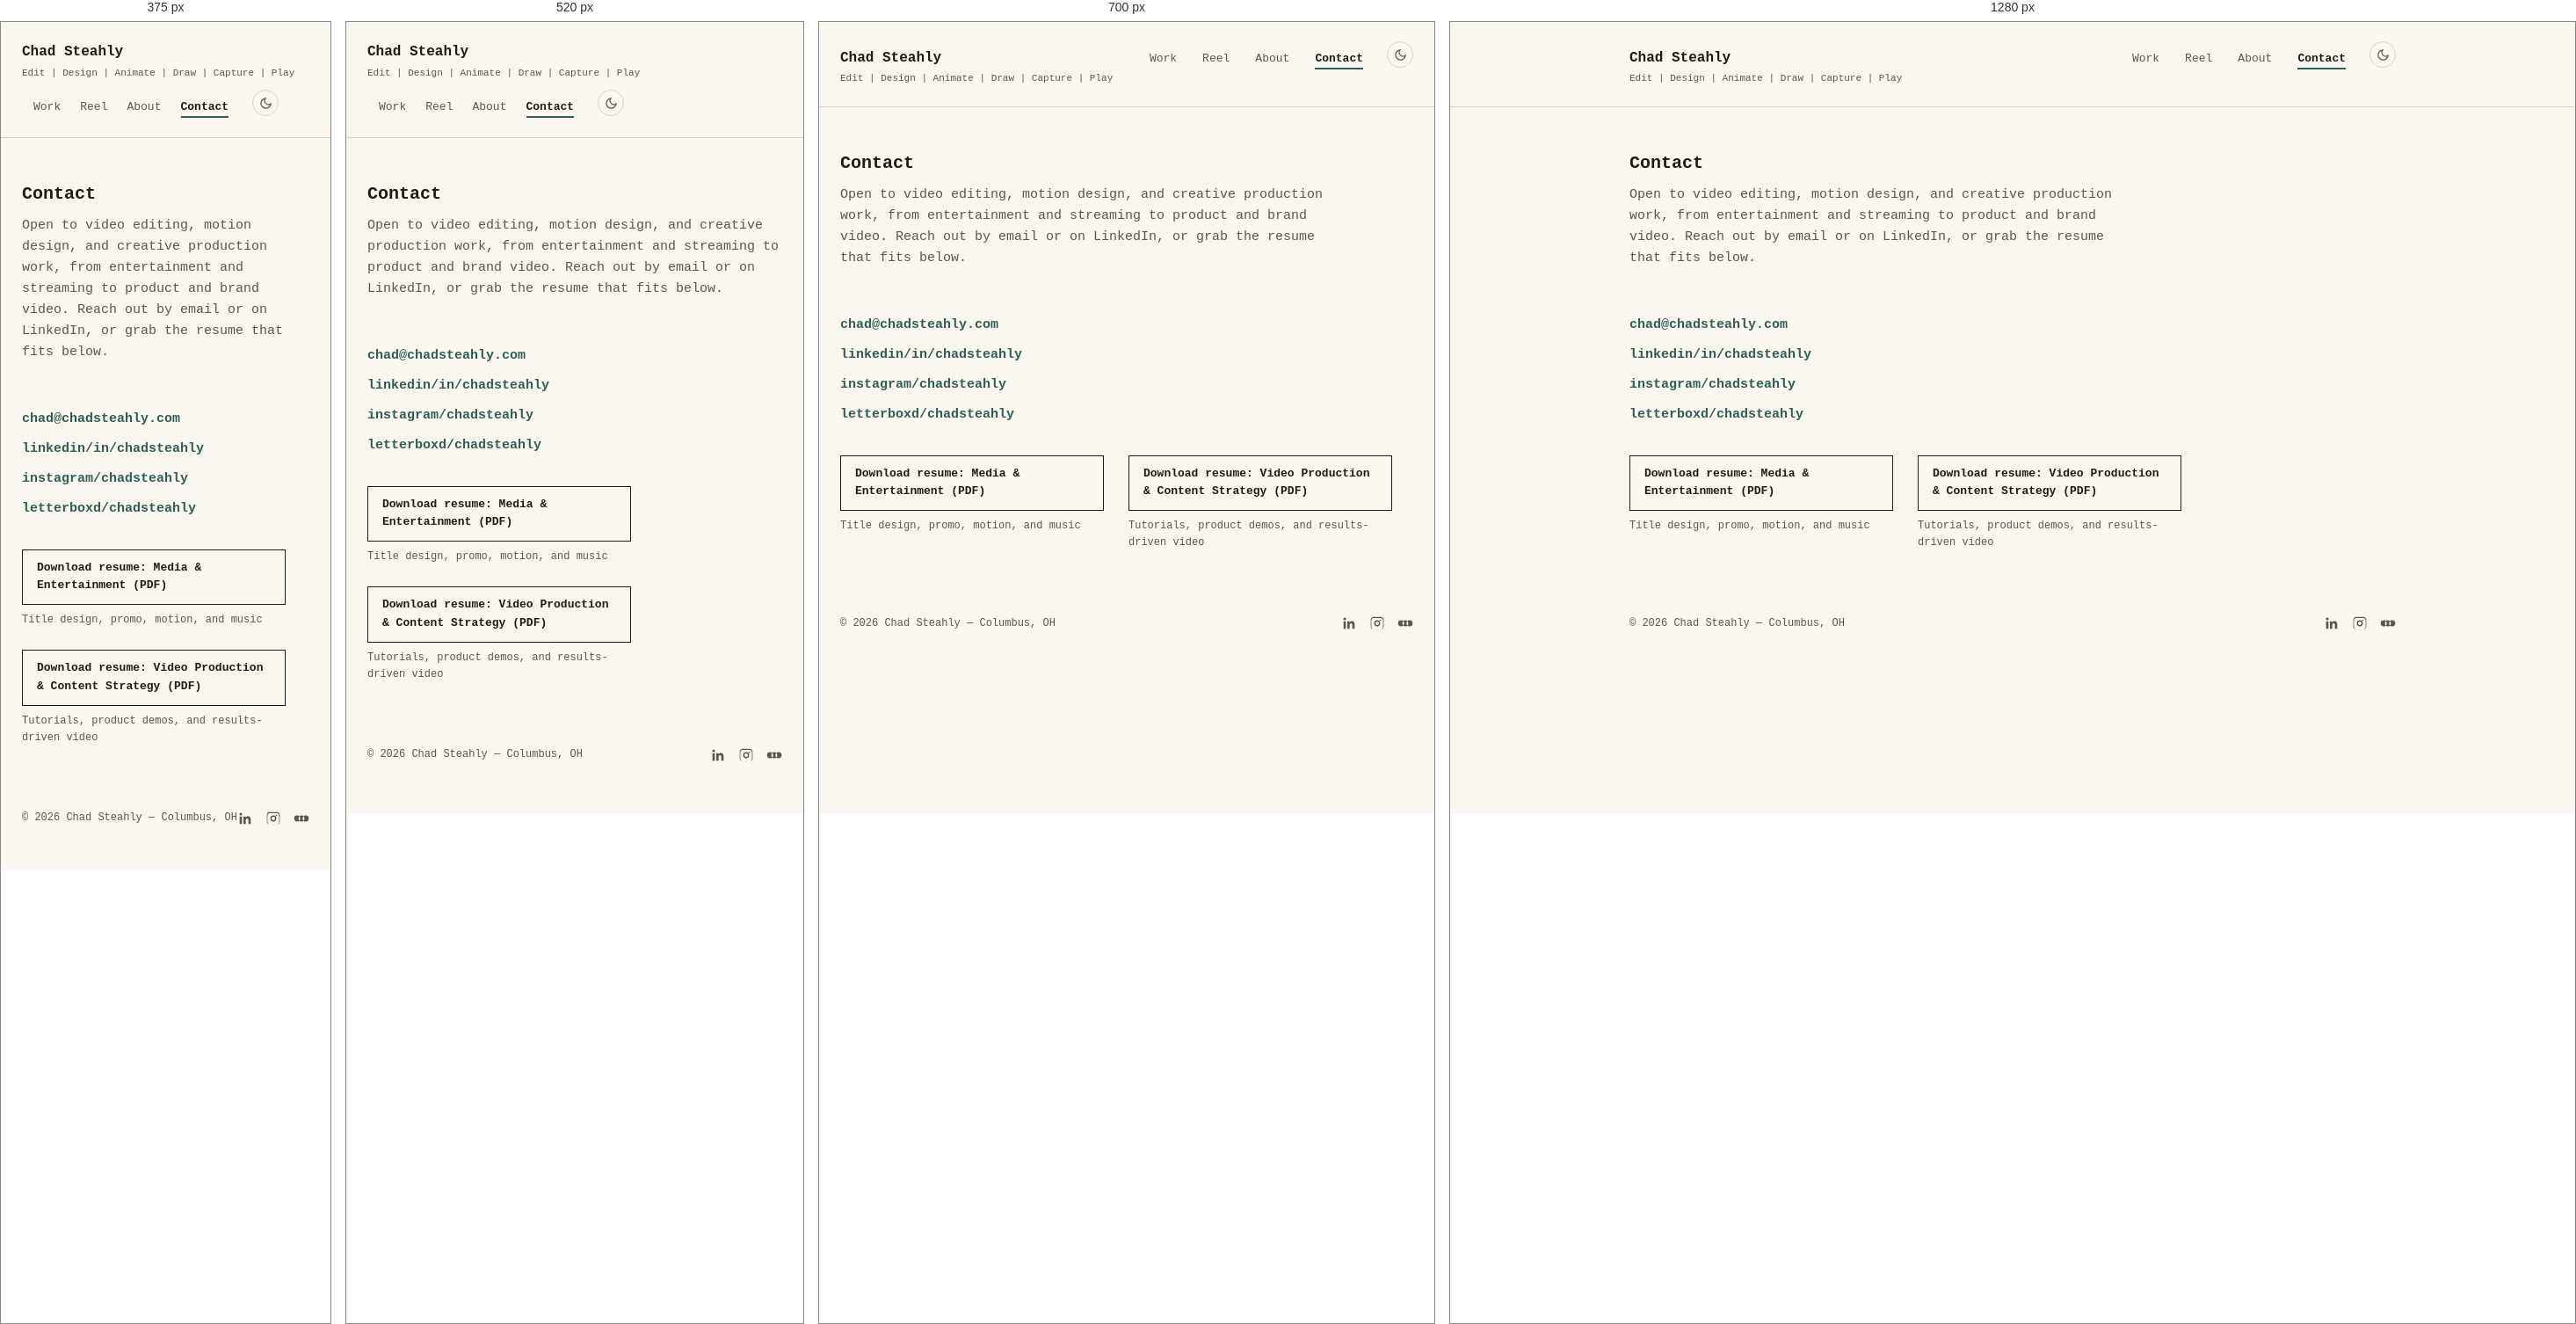
Rendered at 375 px, 520 px, 700 px and 1280 px, left to right.

<!-- file: contact.html -->
<!DOCTYPE html>
<html lang="en">
<head>
<meta charset="UTF-8">
<meta name="viewport" content="width=device-width, initial-scale=1.0">
<title>Contact — Chad Steahly</title>
<meta name="description" content="Contact Chad Steahly, a film-trained video editor and motion designer open to entertainment, streaming, product, and brand video work. Download a resume.">
<meta property="og:type" content="website">
<meta property="og:site_name" content="Chad Steahly">
<meta property="og:title" content="Contact — Chad Steahly">
<meta property="og:description" content="Contact Chad Steahly, a film-trained video editor and motion designer open to entertainment, streaming, product, and brand video work. Download a resume.">
<meta property="og:url" content="https://chadsteahly.com/contact.html">
<meta property="og:image" content="https://chadsteahly.com/social-preview.png">
<meta property="og:image:width" content="1200">
<meta property="og:image:height" content="630">
<meta property="og:image:alt" content="Chad Steahly, Video Editor &amp; Motion Designer">
<meta name="twitter:card" content="summary_large_image">
<link rel="icon" href="favicon.ico" sizes="any">
<link rel="icon" type="image/png" sizes="32x32" href="favicon-32x32.png">
<link rel="icon" type="image/png" sizes="16x16" href="favicon-16x16.png">
<link rel="apple-touch-icon" href="apple-touch-icon.png">
<link rel="stylesheet" href="style.css">
<script>
  (function () {
    var t = localStorage.getItem('theme');
    if (t) document.documentElement.setAttribute('data-theme', t);
  })();
</script>
</head>
<body>

<header class="site-header">
  <div class="wrap header-row">
    <div class="header-id">
      <a href="index.html"><span class="wordmark">Chad Steahly</span><span class="tagline">Edit | Design | Animate | Draw | Capture | Play</span></a>
    </div>
    <nav class="nav">
      <a href="index.html">Work</a>
      <a href="reel.html">Reel</a>
      <a href="about.html">About</a>
      <a href="contact.html" aria-current="page">Contact</a>
      <button class="theme-toggle" id="themeToggle" aria-label="Toggle dark mode">
        <svg class="icon-moon" viewBox="0 0 24 24" fill="none" stroke="currentColor" stroke-width="2"><path d="M21 12.8A9 9 0 1 1 11.2 3 7 7 0 0 0 21 12.8z"/></svg>
        <svg class="icon-sun" viewBox="0 0 24 24" fill="none" stroke="currentColor" stroke-width="2"><circle cx="12" cy="12" r="4"/><path d="M12 2v2M12 20v2M4.2 4.2l1.4 1.4M18.4 18.4l1.4 1.4M2 12h2M20 12h2M4.2 19.8l1.4-1.4M18.4 5.6l1.4-1.4"/></svg>
      </button>
    </nav>
  </div>
</header>

<main>

  <div class="page-intro wrap">
    <h1 class="page-title">Contact</h1>
    <p class="page-dek">
      Open to video editing, motion design, and creative production work,
      from entertainment and streaming to product and brand video. Reach out
      by email or on LinkedIn, or grab the resume that fits below.
    </p>
  </div>

  <section class="section wrap" style="border-top:none;">
    <div class="contact-grid">
      <a class="contact-link" href="mailto:chad@chadsteahly.com">chad@chadsteahly.com</a>
      <a class="contact-link" href="https://linkedin.com/in/chadsteahly" target="_blank" rel="noopener noreferrer" aria-label="linkedin/in/chadsteahly (opens in a new tab)">linkedin/in/chadsteahly</a>
      <a class="contact-link" href="https://instagram.com/chadsteahly" target="_blank" rel="noopener noreferrer" aria-label="instagram/chadsteahly (opens in a new tab)">instagram/chadsteahly</a>
      <a class="contact-link" href="https://letterboxd.com/chadsteahly/" target="_blank" rel="noopener noreferrer" aria-label="letterboxd/chadsteahly (opens in a new tab)">letterboxd/chadsteahly</a>
    </div>
    <div style="display:flex; flex-wrap:wrap; gap:20px 28px; align-items:flex-start;">
      <div style="max-width:300px;">
        <a class="resume-cta" href="Chad-Steahly-Resume-Media.pdf" target="_blank" rel="noopener noreferrer" aria-label="Download media and entertainment resume (PDF), opens in a new tab">Download resume: Media &amp; Entertainment (PDF)</a>
        <p style="font-size:12px; color:var(--muted); margin:8px 0 0;">Title design, promo, motion, and music</p>
      </div>
      <div style="max-width:300px;">
        <a class="resume-cta" href="Chad-Steahly-Resume.pdf" target="_blank" rel="noopener noreferrer" aria-label="Download video production and content strategy resume (PDF), opens in a new tab">Download resume: Video Production &amp; Content Strategy (PDF)</a>
        <p style="font-size:12px; color:var(--muted); margin:8px 0 0;">Tutorials, product demos, and results-driven video</p>
      </div>
    </div>
  </section>

</main>

<footer class="site-footer wrap">
  <span>&copy; 2026 Chad Steahly — Columbus, OH</span>
  <span class="social-links">
    <a href="https://linkedin.com/in/chadsteahly" target="_blank" rel="noopener noreferrer" aria-label="LinkedIn (opens in a new tab)">
      <svg viewBox="0 0 24 24" fill="currentColor"><path d="M20.45 20.45h-3.56v-5.57c0-1.33-.02-3.04-1.85-3.04-1.85 0-2.14 1.45-2.14 2.94v5.67H9.34V9h3.41v1.56h.05c.48-.9 1.64-1.85 3.38-1.85 3.6 0 4.27 2.37 4.27 5.46v6.28zM5.34 7.43a2.07 2.07 0 1 1 0-4.14 2.07 2.07 0 0 1 0 4.14zM7.12 20.45H3.56V9h3.56v11.45z"/></svg>
    </a>
    <a href="https://instagram.com/chadsteahly" target="_blank" rel="noopener noreferrer" aria-label="Instagram (opens in a new tab)">
      <svg viewBox="0 0 24 24" fill="currentColor"><path d="M12 2.2c3.2 0 3.58.01 4.85.07 1.17.05 1.8.24 2.22.4.56.22.96.48 1.38.9.42.42.68.82.9 1.38.16.42.35 1.05.4 2.22.06 1.27.07 1.65.07 4.85s-.01 3.58-.07 4.85c-.05 1.17-.24 1.8-.4 2.22-.22.56-.48.96-.9 1.38-.42.42-.82.68-1.38.9-.42.16-1.05.35-2.22.4-1.27.06-1.65.07-4.85.07s-3.58-.01-4.85-.07c-1.17-.05-1.8-.24-2.22-.4a3.74 3.74 0 0 1-1.38-.9 3.74 3.74 0 0 1-.9-1.38c-.16-.42-.35-1.05-.4-2.22C2.21 15.58 2.2 15.2 2.2 12s.01-3.58.07-4.85c.05-1.17.24-1.8.4-2.22.22-.56.48-.96.9-1.38.42-.42.82-.68 1.38-.9.42-.16 1.05-.35 2.22-.4C8.42 2.21 8.8 2.2 12 2.2zm0 1.8c-3.15 0-3.5.01-4.73.07-.96.04-1.48.2-1.83.34-.46.18-.79.39-1.13.74-.35.34-.56.67-.74 1.13-.14.35-.3.87-.34 1.83-.06 1.23-.07 1.58-.07 4.73s.01 3.5.07 4.73c.04.96.2 1.48.34 1.83.18.46.39.79.74 1.13.34.35.67.56 1.13.74.35.14.87.3 1.83.34 1.23.06 1.58.07 4.73.07s3.5-.01 4.73-.07c.96-.04 1.48-.2 1.83-.34.46-.18.79-.39 1.13-.74.35-.34.56-.67.74-1.13.14-.35.3-.87.34-1.83.06-1.23.07-1.58.07-4.73s-.01-3.5-.07-4.73c-.04-.96-.2-1.48-.34-1.83a2.96 2.96 0 0 0-.74-1.13 2.96 2.96 0 0 0-1.13-.74c-.35-.14-.87-.3-1.83-.34C15.5 4.01 15.15 4 12 4zm0 3.47a4.53 4.53 0 1 1 0 9.06 4.53 4.53 0 0 1 0-9.06zm0 1.8a2.73 2.73 0 1 0 0 5.46 2.73 2.73 0 0 0 0-5.46zm5.77-2.02a1.06 1.06 0 1 1-2.12 0 1.06 1.06 0 0 1 2.12 0z"/></svg>
    </a>
    <a href="https://letterboxd.com/chadsteahly/" target="_blank" rel="noopener noreferrer" aria-label="Letterboxd (opens in a new tab)">
      <svg viewBox="0 0 24 24" fill="currentColor" aria-hidden="true"><defs><clipPath id="lbA"><circle cx="5.6" cy="12" r="4.6"/></clipPath><clipPath id="lbC"><circle cx="18.4" cy="12" r="4.6"/></clipPath><mask id="lbM"><rect width="24" height="24" fill="#fff"/><circle cx="12" cy="12" r="4.6" fill="#000" clip-path="url(#lbA)"/><circle cx="12" cy="12" r="4.6" fill="#000" clip-path="url(#lbC)"/></mask></defs><g mask="url(#lbM)"><circle cx="5.6" cy="12" r="4.6"/><circle cx="12" cy="12" r="4.6"/><circle cx="18.4" cy="12" r="4.6"/></g></svg>
    </a>
  </span>
</footer>


<script src="script.js" defer></script>
</body>
</html>


/* @media block from style.css */
@media (max-width: 760px) {
  .work-grid { grid-template-columns: repeat(2, 1fr); }
}

/* @media block from style.css */
@media (max-width: 480px) {
  .work-grid { grid-template-columns: 1fr; }
}

/* @media block from style.css */
@media (max-width: 640px) {
  .timecode-list { column-count: 1; }
}

/* @media block from style.css */
@media (max-width: 640px) {
  .about-grid { grid-template-columns: 1fr; }
  .about-photo { width: 130px; }
  .nav a { margin-left: 13px; }
  .case-meta-row { flex-direction: column; gap: 2px; }
  .case-meta-key { width: auto; }
}

/* @media block from style.css */
@media (max-width: 560px) {
  .hw-bar-text { text-align: left; }
  .hw-open { display: inline; margin-left: 0; }
}